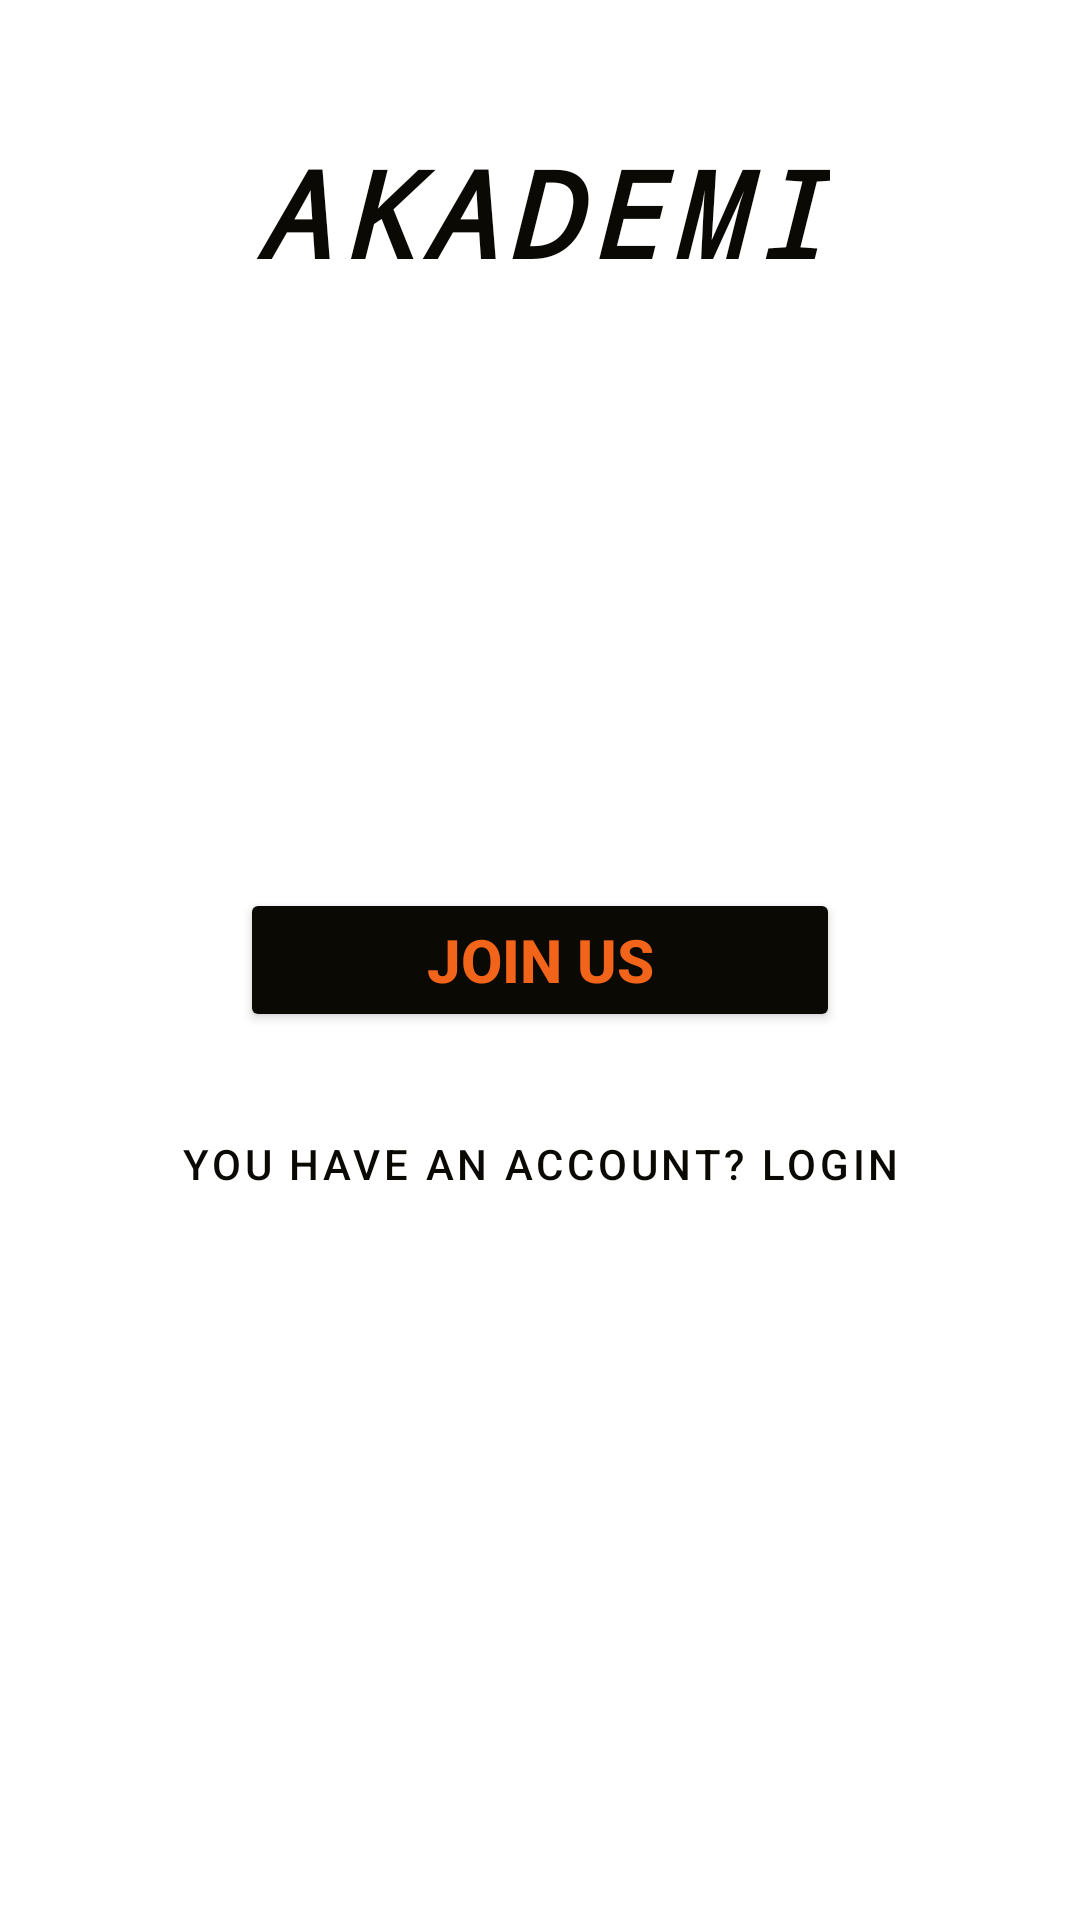

Write the Android layout XML for this screen, with the resource values it uses.
<!-- AndroidManifest.xml: application theme Theme.AkademiLight -->
<!-- res/layout/activity_main.xml -->
<?xml version="1.0" encoding="utf-8"?>
<RelativeLayout xmlns:android="http://schemas.android.com/apk/res/android"
    xmlns:app="http://schemas.android.com/apk/res-auto"
    xmlns:tools="http://schemas.android.com/tools"
    android:layout_width="match_parent"
    android:layout_height="match_parent"
    tools:context=".MainActivity"
    android:id="@+id/main"
    >

    <ImageView
        android:layout_width="match_parent"
        android:layout_height="match_parent"
        android:alpha="0.5"
        android:scaleType="centerCrop"
        android:src="@drawable/pexels___9223391" />

    <Button
        android:id="@+id/txt_title"
        android:layout_width="wrap_content"
        android:layout_height="wrap_content"
        android:layout_centerHorizontal="true"
        android:layout_marginTop="40dp"
        android:fontFamily="monospace"
        android:text="@string/title"
        android:textColor="@color/smoky_black"
        android:textSize="40sp"
        android:textStyle="bold|italic"
        style="?attr/materialButtonOutlinedStyle"
        app:elevation="10dp"
        app:strokeColor="@color/smoky_black"
        />

    <Button
        android:id="@+id/btn_joinButton"
        android:layout_width="200dp"
        android:layout_height="wrap_content"
        android:layout_marginBottom="1dp"
        android:backgroundTint="@color/smoky_black"
        android:textStyle="bold"
        android:textSize="20sp"
        android:textColor="@color/orange_red"
        android:text="@string/join_us"
        android:layout_centerInParent="true"
        android:layout_margin="20dp"

        />
    <Button
        android:id="@+id/btn_login"
        android:layout_width="wrap_content"
        android:layout_height="wrap_content"
        android:text="@string/have_account"
        style="@style/Widget.MaterialComponents.Button.TextButton"
        android:textColor="@color/smoky_black"
        android:layout_below="@+id/btn_joinButton"
        android:layout_centerHorizontal="true"

        />
</RelativeLayout>
<!-- resources referenced by this layout -->
<resources>
  <color name="orange_red">#F26419</color>
  <color name="smoky_black">#0A0903</color>
  <string name="have_account">You have an account? Login</string>
  <string name="join_us">Join Us</string>
  <string name="title">Akademi</string>
  <style name="Theme.AkademiLight" parent="Theme.MaterialComponents.Light.NoActionBar">
          
  
          <item name="colorPrimary">@color/smoky_black</item>
          <item name="colorPrimaryVariant">@color/smoky_black</item>
          <item name="colorOnPrimary">@color/white</item>
          
          <item name="colorSecondary">@color/teal_200</item>
          <item name="colorSecondaryVariant">@color/teal_700</item>
          <item name="colorOnSecondary">@color/black</item>
          
          <item name="android:statusBarColor" tools:targetApi="l">?attr/colorPrimaryVariant</item>
          
      </style>
  <color name="white">#FFFFFFFF</color>
  <color name="teal_200">#FF03DAC5</color>
  <color name="teal_700">#FF018786</color>
  <color name="black">#FF000000</color>
</resources>
